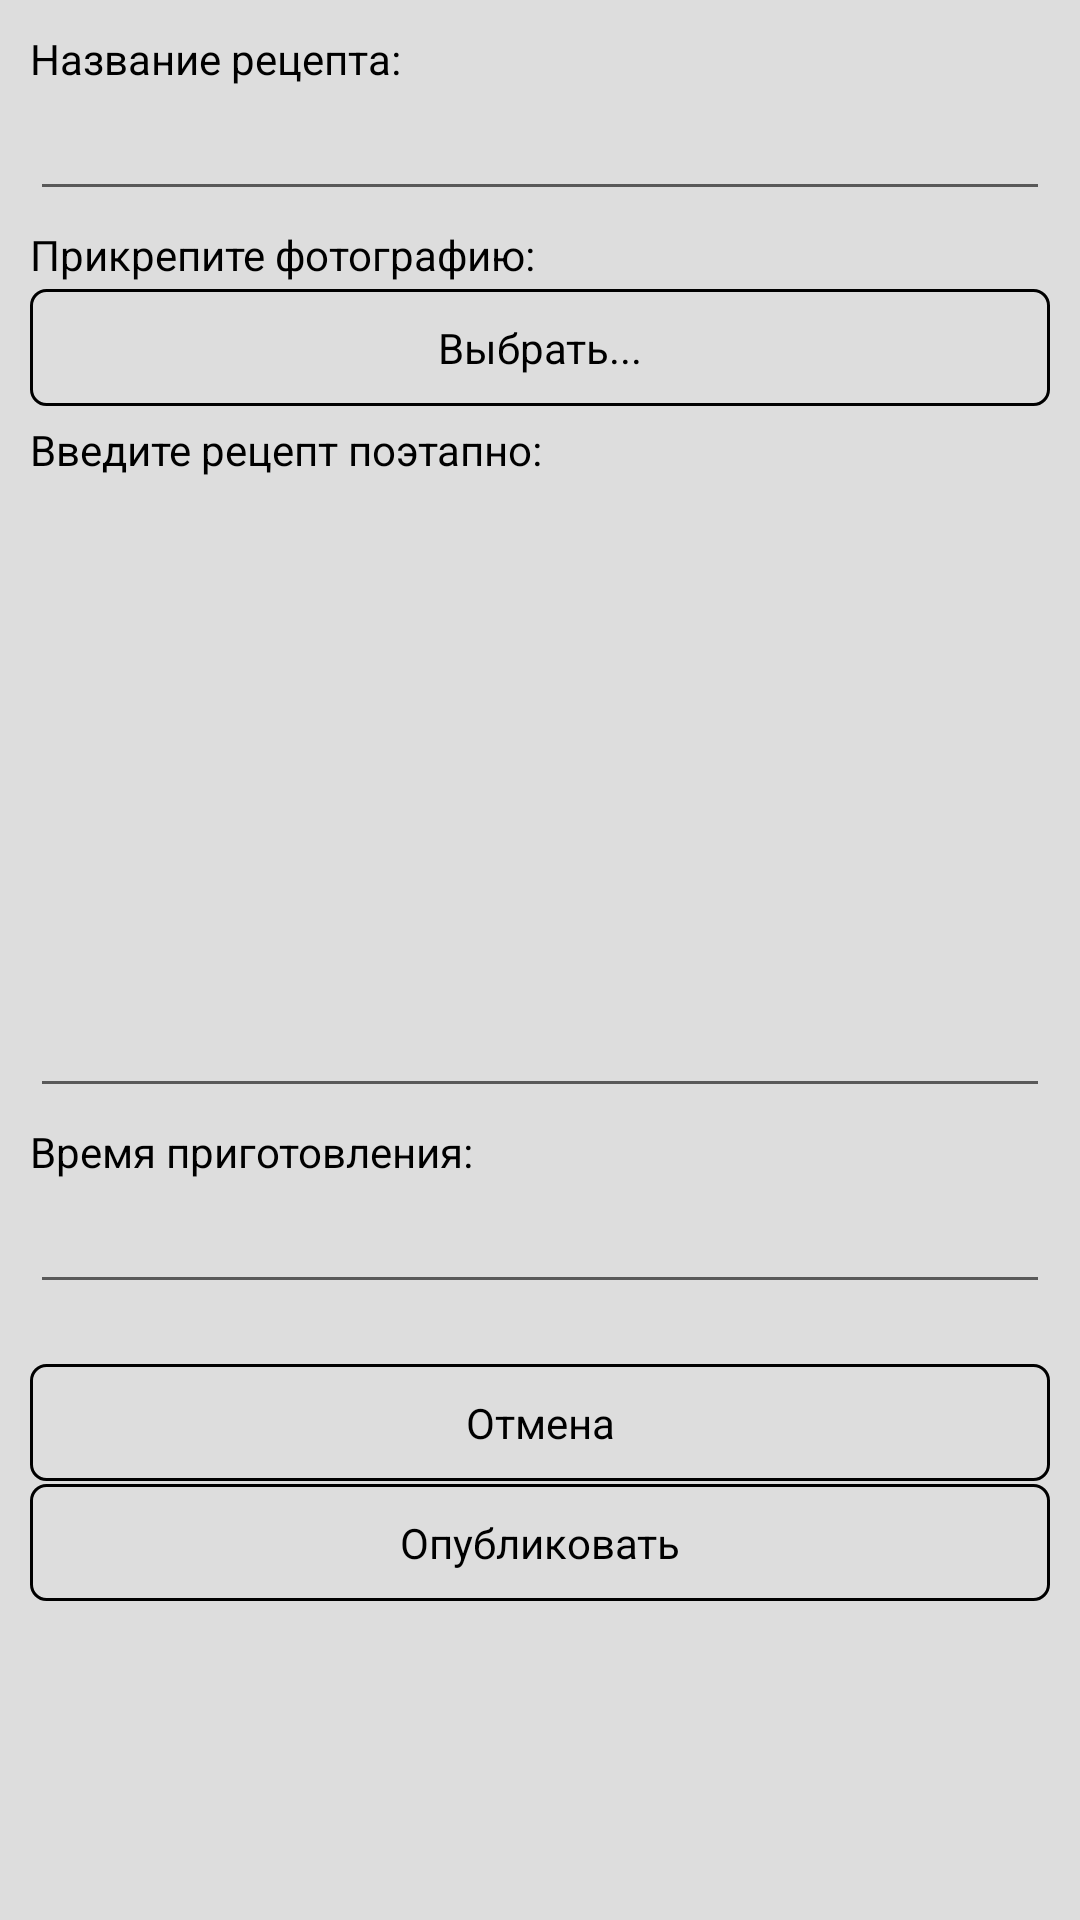

The Android layout XML behind this screen, and the referenced resources:
<!-- AndroidManifest.xml: application theme Theme.EasyCooking -->
<!-- res/layout/dialog_add_recipe.xml -->
<?xml version="1.0" encoding="utf-8"?>
<RelativeLayout xmlns:android="http://schemas.android.com/apk/res/android"
    android:layout_width="match_parent"
    android:layout_height="wrap_content"
    android:background="#DDD"
    android:paddingBottom="50dp">

    <TextView
        android:id="@+id/text_for_add_recipe"
        android:layout_width="wrap_content"
        android:layout_height="wrap_content"
        android:layout_alignParentStart="true"
        android:layout_alignParentTop="true"
        android:layout_marginStart="10dp"
        android:layout_marginTop="10dp"
        android:text="Название рецепта:"
        android:textColor="#000" />

    <EditText
        android:id="@+id/edit_for_add_recipe"
        android:layout_width="wrap_content"
        android:layout_height="wrap_content"
        android:layout_below="@+id/text_for_add_recipe"
        android:layout_alignParentStart="true"
        android:layout_alignParentEnd="true"
        android:layout_marginStart="10dp"
        android:layout_marginTop="0dp"
        android:layout_marginEnd="10dp"
        android:textColor="#000"
        android:autofillHints="" />

    <TextView
        android:id="@+id/text_for_add_recipe_photo"
        android:layout_width="wrap_content"
        android:layout_height="wrap_content"
        android:layout_below="@+id/edit_for_add_recipe"
        android:layout_alignParentStart="true"
        android:layout_marginStart="10dp"
        android:layout_marginTop="5dp"
        android:text="Прикрепите фотографию:"
        android:textColor="#000" />

    <TextView
        android:id="@+id/edit_for_add_recipe_photo"
        android:layout_width="wrap_content"
        android:layout_height="wrap_content"
        android:layout_below="@+id/text_for_add_recipe_photo"
        android:layout_alignParentStart="true"
        android:layout_alignParentEnd="true"
        android:layout_marginStart="10dp"
        android:layout_marginTop="2dp"
        android:layout_marginEnd="10dp"
        android:textColor="#000"
        android:text="Выбрать..."
        android:gravity="center"
        android:padding="10dp"
        android:background="@drawable/shape_to_category"/>
    <TextView
        android:id="@+id/text_for_add_recipe_stage"
        android:layout_width="wrap_content"
        android:layout_height="wrap_content"
        android:layout_below="@+id/edit_for_add_recipe_photo"
        android:layout_alignParentStart="true"
        android:layout_marginStart="10dp"
        android:layout_marginTop="5dp"
        android:text="Введите рецепт поэтапно:"
        android:textColor="#000" />

    <EditText
        android:id="@+id/edit_for_add_recipe_stage"
        android:layout_width="wrap_content"
        android:layout_height="200dp"
        android:layout_below="@+id/text_for_add_recipe_stage"
        android:layout_alignParentStart="true"
        android:layout_alignParentEnd="true"
        android:layout_marginStart="10dp"
        android:layout_marginTop="10dp"
        android:layout_marginEnd="10dp"
        android:ems="10"
        android:gravity="start|top"
        android:inputType="textMultiLine"
        android:textColor="#000"
        android:autofillHints="" />

    <TextView
        android:id="@+id/text_for_add_recipe_time"
        android:layout_width="wrap_content"
        android:layout_height="wrap_content"
        android:layout_below="@+id/edit_for_add_recipe_stage"
        android:layout_alignParentStart="true"
        android:layout_marginStart="10dp"
        android:layout_marginTop="5dp"
        android:text="Время приготовления:"
        android:textColor="#000" />

    <EditText
        android:id="@+id/edit_for_add_recipe_time"
        android:layout_width="wrap_content"
        android:layout_height="wrap_content"
        android:layout_below="@+id/text_for_add_recipe_time"
        android:layout_alignParentStart="true"
        android:layout_alignParentEnd="true"
        android:layout_marginStart="10dp"
        android:layout_marginTop="0dp"
        android:layout_marginEnd="10dp"
        android:textColor="#000"
        android:autofillHints="" />
    <TextView
        android:id="@+id/text_for_cancel"
        android:layout_width="wrap_content"
        android:layout_height="wrap_content"
        android:layout_below="@+id/edit_for_add_recipe_time"
        android:layout_alignParentStart="true"
        android:layout_alignParentEnd="true"
        android:layout_marginStart="10dp"
        android:layout_marginTop="20dp"
        android:layout_marginEnd="10dp"
        android:textColor="#000"
        android:text="Отмена"
        android:gravity="center"
        android:padding="10dp"
        android:background="@drawable/shape_to_category"/>
    <TextView
        android:id="@+id/text_for_upload"
        android:layout_width="wrap_content"
        android:layout_height="wrap_content"
        android:layout_below="@+id/text_for_cancel"
        android:layout_alignParentStart="true"
        android:layout_alignParentEnd="true"
        android:layout_marginStart="10dp"
        android:layout_marginTop="1dp"
        android:layout_marginEnd="10dp"
        android:textColor="#000"
        android:text="Опубликовать"
        android:gravity="center"
        android:padding="10dp"
        android:background="@drawable/shape_to_category"/>
</RelativeLayout>
<!-- resources referenced by this layout -->
<resources>
  <!-- drawable shape_to_category (drawable) -->
  <?xml version="1.0" encoding="utf-8"?>
  <selector xmlns:android="http://schemas.android.com/apk/res/android">
      <item>
          <shape>
              <solid android:color="#DDD" />
              <stroke android:width="1dp" android:color="#000" />
              <corners android:radius="5dp" />
          </shape>
      </item>
  </selector>
  <style name="Theme.EasyCooking" parent="Theme.MaterialComponents.DayNight.NoActionBar">
          
          <item name="colorPrimary">@color/purple_500</item>
          <item name="colorPrimaryVariant">@color/purple_700</item>
          <item name="colorOnPrimary">@color/white</item>
          
          <item name="colorSecondary">@color/teal_200</item>
          <item name="colorSecondaryVariant">@color/teal_700</item>
          <item name="colorOnSecondary">@color/black</item>
          
          <item name="android:statusBarColor" tools:targetApi="l">?attr/colorPrimaryVariant</item>
          
      </style>
  <!-- not gathered from this repository: default colours our renderer supplied (Android Studio template values) -->
  <color name="purple_500">#FF6200EE</color>
  <color name="purple_700">#FF3700B3</color>
  <color name="teal_200">#FF03DAC5</color>
  <color name="teal_700">#FF018786</color>
  <color name="black">#FF000000</color>
  <color name="white">#FFFFFFFF</color>
</resources>
